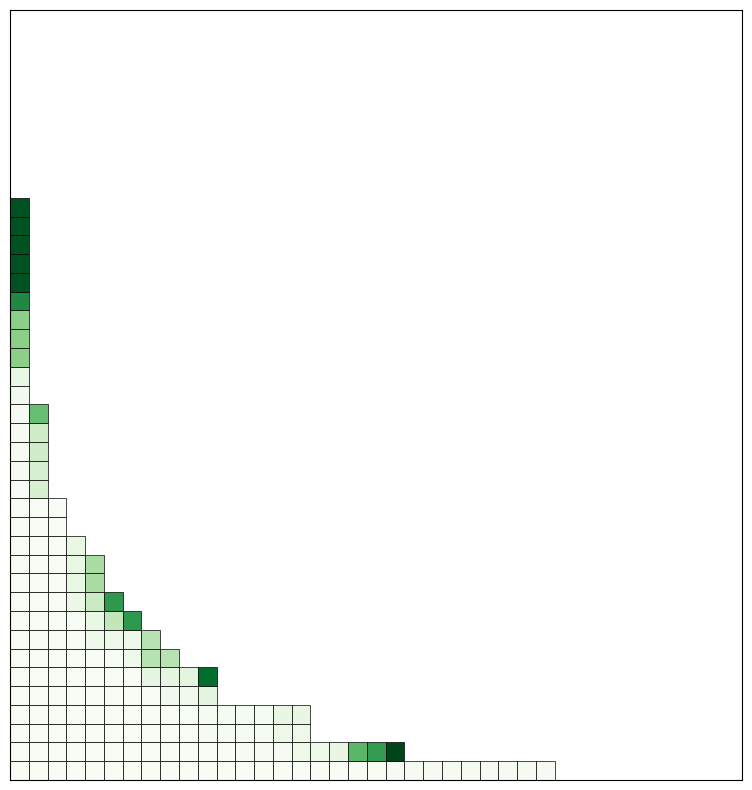

Reproduce this figure in Python.
import matplotlib.pyplot as plt
import matplotlib.colors as colors
import random
import matplotlib.cm as cm
import numpy as np


def draw_young_diagram(partition):
    # Create a 2D array representing the Young diagram
    diagram = [[0 for j in range(partition[i])] for i in range(len(partition))]
    # label = 1
    # Label each box in the Young diagram with a unique number
    # for i in range(len(partition)):
    #     for j in range(partition[i]):
    #         diagram[i][j] = label
    #         label += 1

    # Create a plot with matplotlib
    fig, ax = plt.subplots()

    # Add rectangles for each box in the Young diagram
    for i in range(len(diagram)):
        for j in range(len(diagram[i])):
            ax.add_patch(plt.Rectangle((j, len(diagram) - i - 1), 1, 1, fill=False))
            # ax.text(j + 0.5, len(diagram) - i - 0.5, str(diagram[i][j]), ha='center', va='center')

    # Set the x and y limits of the plot
    ax.set_xlim([-1, len(diagram[0]) + 1])
    ax.set_ylim([-1, len(diagram) + 1])

    # Set the aspect ratio of the plot to be equal
    ax.set_aspect('equal')

    # # Turn off axis labels
    # ax.axis('off')

    # Show the plot
    plt.show()


def draw_young_diagram_log_green_level(partition, box_counts={}, n=1, save_plot=False, filename=''):
    diagram = [[0 for j in range(partition[i])] for i in range(len(partition))]
    fig, ax = plt.subplots(figsize=(10, 10))

    if box_counts:
        max_freq = max(box_counts.values())
        min_freq = min(box_counts.values())
    else:
        max_freq = 1
        min_freq = 0

    # Normalize the frequencies using the range of frequencies
    normalized_box_counts = {key: (value - min_freq) / (max_freq - min_freq) for key, value in box_counts.items()}

    # Use the modified 'Greens' colormap
    cmap = cm.get_cmap('Greens')
    colormap = colors.LinearSegmentedColormap.from_list("custom_colormap",
                                                        [cmap(1), cmap(0.6), cmap(0.4), cmap(0)])

    for i in range(len(diagram)):
        for j in range(len(diagram[i])):
            key = (j, i)
            if key in normalized_box_counts:
                freq = normalized_box_counts[key]
                color = colormap(freq)
                ax.add_patch(plt.Rectangle((j, i), 1, 1, fill=True, facecolor=color, edgecolor='black', linewidth=0.5))
    ax.set_xlim([0, len(diagram[0]) + 10])
    ax.set_ylim([0, len(diagram) + 10])
    ax.set_aspect('equal')

    ax.set_xticks([])
    ax.set_yticks([])

    if save_plot:
        plt.savefig(filename)

    plt.show()


def draw_young_diagram_green_level(partition, box_counts={}, n=1):
    diagram = [[0 for j in range(partition[i])] for i in range(len(partition))]
    fig, ax = plt.subplots(figsize=(10, 10))

    if box_counts:
        max_freq = max(box_counts.values())
    else:
        max_freq = 1

    normalized_box_counts = {key: value / max_freq for key, value in box_counts.items()}

    # Create a custom inverted green colormap
    cmap = cm.get_cmap('Greens')
    colormap = colors.LinearSegmentedColormap.from_list("custom_colormap",
                                                        [cmap(1), cmap(0.6), cmap(0.4), cmap(0)])

    for i in range(len(diagram)):
        for j in range(len(diagram[i])):
            key = (j, i)
            if key in normalized_box_counts:
                freq = normalized_box_counts[key]
                color = colormap(freq)
                ax.add_patch(plt.Rectangle((j, i), 1, 1, fill=True, facecolor=color, edgecolor='black', linewidth=0.5))
            else:
                ax.add_patch(plt.Rectangle((j, i), 1, 1, fill=False, edgecolor='black', linewidth=0.5))

    ax.set_xlim([0, len(diagram[0]) + 10])
    ax.set_ylim([0, len(diagram) + 10])
    ax.set_aspect('equal')

    ax.set_xticks([])
    ax.set_yticks([])

    plt.show()


def draw_young_diagram_light_green_level(partition, box_counts={}, n=1, save_plot=False, filename=''):
    diagram = [[0 for j in range(partition[i])] for i in range(len(partition))]
    fig, ax = plt.subplots(figsize=(10, 10))

    if box_counts:
        max_freq = max(box_counts.values())
        min_freq = min(box_counts.values())
    else:
        max_freq = 1
        min_freq = 0

    # Normalize the frequencies using the range of frequencies
    # Subtract the normalized frequency from 1 to reverse the colormap
    normalized_box_counts = {key: 1 - (value - min_freq) / (max_freq - min_freq) for key, value in box_counts.items()}

    cmap = cm.get_cmap('Greens')

    for i in range(len(diagram)):
        for j in range(len(diagram[i])):
            key = (j, i)
            if key in normalized_box_counts:
                freq = normalized_box_counts[key]
                color = cmap(freq)
                ax.add_patch(plt.Rectangle((j, i), 1, 1, fill=True, facecolor=color, edgecolor='black', linewidth=0.5))

    ax.set_xlim([0, len(diagram[0]) + 10])
    ax.set_ylim([0, len(diagram) + 10])
    ax.set_aspect('equal')

    ax.set_xticks([])
    ax.set_yticks([])

    if save_plot:
        plt.savefig(filename)

    plt.show()



def draw_young_diagram_gray_level(partition, box_counts={}, n=1):
    diagram = [[0 for j in range(partition[i])] for i in range(len(partition))]
    fig, ax = plt.subplots(figsize=(10, 10))

    if box_counts:
        max_freq = max(box_counts.values())
    else:
        max_freq = 1

    normalized_box_counts = {key: value / max_freq for key, value in box_counts.items()}

    # Create a custom green colormap
    cmap = cm.get_cmap('Greens')
    colormap = colors.LinearSegmentedColormap.from_list("custom_colormap",
                                                        [cmap(0), cmap(0.4), cmap(0.6), cmap(1)])

    for i in range(len(diagram)):
        for j in range(len(diagram[i])):
            key = (j, i)
            if key in normalized_box_counts:
                freq = normalized_box_counts[key]
                color = colormap(freq)

                # Reduce the box edge width
                ax.add_patch(plt.Rectangle((j, i), 1, 1, fill=True, facecolor=color, edgecolor='black', linewidth=0.5))
            else:
                ax.add_patch(plt.Rectangle((j, i), 1, 1, fill=False, edgecolor='black', linewidth=0.5))

    ax.set_xlim([0, len(diagram[0]) + 10])
    ax.set_ylim([0, len(diagram) + 10])
    ax.set_aspect('equal')

    # Remove axis labels and ticks
    ax.set_xticks([])
    ax.set_yticks([])

    plt.show()


def draw_young_diagram_greens_level(partition, box_counts={}, n=1):
    diagram = [[0 for j in range(partition[i])] for i in range(len(partition))]
    fig, ax = plt.subplots(figsize=(10, 10))

    if box_counts:
        max_freq = max(box_counts.values())
        min_freq = min(box_counts.values())
    else:
        max_freq = 1
        min_freq = 0

    # Normalize the frequencies using the range of frequencies
    normalized_box_counts = {key: (value - min_freq) / (max_freq - min_freq) for key, value in box_counts.items()}

    # Create a custom inverted green colormap
    cmap = cm.get_cmap('Greens_r')
    colormap = colors.LinearSegmentedColormap.from_list("custom_colormap",
                                                        [cmap(0), cmap(0.4), cmap(0.6), cmap(1)])

    for i in range(len(diagram)):
        for j in range(len(diagram[i])):
            key = (j, i)
            if key in normalized_box_counts:
                freq = normalized_box_counts[key]
                color = colormap(freq)
                ax.add_patch(plt.Rectangle((j, i), 1, 1, fill=True, facecolor=color, edgecolor='white', linewidth=0.5))
            else:
                ax.add_patch(plt.Rectangle((j, i), 1, 1, fill=False, edgecolor='black', linewidth=0.5))

    ax.set_xlim([0, len(diagram[0]) + 10])
    ax.set_ylim([0, len(diagram) + 10])
    ax.set_aspect('equal')

    ax.set_xticks([])
    ax.set_yticks([])

    plt.show()


def add_box(young_diagram):
    # Get the length of the current Young diagram
    n = len(young_diagram)
    # Store all the possibilities of the Young diagram
    choices = []
    # Add a box to an existing row in the Young diagram
    for i in range(n):
        if i == 0 or young_diagram[i - 1] > young_diagram[i]:
            new_diagram = young_diagram.copy()
            new_diagram[i] += 1
            choices.append(new_diagram)

    # Add a new row to the Young diagram
    choices.append(young_diagram + [1])

    # Choose one of the possibilities uniformly at random
    return random.choice(choices)


def count_boxes(young_diagram, box_counts={}):
    for i in range(len(young_diagram)):
        for j in range(young_diagram[i]):
            key = (j, i)
            box_counts[key] = box_counts.get(key, 0) + 1
    return box_counts


def generate_young_diagram(n):
    # Generate a Young diagram with n boxes

    young_diagram = [1]
    for _ in range(n - 1):
        young_diagram = add_box(young_diagram)
    return young_diagram


def simulation_young_diagram_partition(n):
    young_diagram = [1]
    i = 0
    for _ in range(n - 1):
        print(young_diagram)
        if i < n - 2:
            input("Press Enter to continue...")
            i += 1
        else:
            print("The completed Young diagram")
        young_diagram = add_box(young_diagram)
    return young_diagram


def simulation_young_diagram_step(n):
    young_diagram = [1]
    for _ in range(n - 1):
        draw_young_diagram(young_diagram)
        young_diagram = add_box(young_diagram)
    return young_diagram


# def animation_Young_diagram(n):
def simulation_young_diagram(n):
    label = 1
    young_diagram = [1]
    fig, ax = plt.subplots()
    ax.add_patch(plt.Rectangle((0, 0), 0.1, 0.1, fill=False))
    # ax.text(0.5, 0.5, str(label), ha='center', va='center')
    for _ in range(n - 1):
        old_diagram = young_diagram.copy()
        young_diagram = add_box(young_diagram)
        label += 1
        if len(young_diagram) - len(old_diagram) == 1:
            ax.add_patch(plt.Rectangle((0, len(old_diagram)), 0.1, 0.1, fill=False))
            # ax.text(0.5, len(old_diagram) + 0.5, str(label), ha='center', va='center')
            continue

        for i in range(len(young_diagram)):
            if young_diagram[i] - old_diagram[i] == 1:
                ax.add_patch(plt.Rectangle((old_diagram[i], i), 0.1, 0.1, fill=False))
                # ax.text(old_diagram[i] + 0.5, i + 0.5, str(label), ha='center', va='center')
                break

        # Set the x and y limits of the plot
    ax.set_xlim([-1, young_diagram[0] + 1])
    ax.set_ylim([-1, len(young_diagram) + 1])

    # Set the aspect ratio of the plot to be equal
    ax.set_aspect('equal')

    # Turn off axis labels
    ax.axis('off')

    # Show the plot
    plt.show()


def simulation_young_diagram(n):
    label = 1
    young_diagram = [1]
    fig, ax = plt.subplots()
    ax.add_patch(plt.Rectangle((0, 0), 0.1, 0.1, fill=False))
    # ax.text(0.5, 0.5, str(label), ha='center', va='center')
    for _ in range(n - 1):
        old_diagram = young_diagram.copy()
        young_diagram = add_box(young_diagram)
        label += 1
        if (len(young_diagram) - len(old_diagram) == 1):
            ax.add_patch(plt.Rectangle((0, len(old_diagram)), 0.1, 0.1, fill=False))
            # ax.text(0.5, len(old_diagram) + 0.5, str(label), ha='center', va='center')
            continue

        for i in range(len(young_diagram)):
            if (young_diagram[i] - old_diagram[i] == 1):
                ax.add_patch(plt.Rectangle((old_diagram[i], i), 0.1, 0.1, fill=False))
                # ax.text(old_diagram[i] + 0.5, i + 0.5, str(label), ha='center', va='center')
                break

        # Set the x and y limits of the plot
    ax.set_xlim([-1, young_diagram[0] + 1])
    ax.set_ylim([-1, len(young_diagram) + 1])

    # Set the aspect ratio of the plot to be equal
    ax.set_aspect('equal')

    # Turn off axis labels
    ax.axis('off')

    # Show the plot
    plt.show()


def final_young_diagram(n, t):
    final_diagram = []
    box_counts = {}
    for _ in range(n):
        young_diagram = generate_young_diagram(t)

        if len(final_diagram) < len(young_diagram):
            final_diagram += [0] * (len(young_diagram) - len(final_diagram))
        elif len(final_diagram) > len(young_diagram):
            young_diagram += [0] * (len(final_diagram) - len(young_diagram))

        final_diagram = [max(x, y) for x, y in zip(final_diagram, young_diagram)]
        box_counts = count_boxes(final_diagram, box_counts)
    print(box_counts)
    draw_young_diagram_light_green_level(final_diagram,box_counts, n)
    # draw_young_diagram_light_green_level(final_diagram, box_counts, n)
    # draw_young_diagram_gray_level(final_diagram, box_counts, n)
    return final_diagram


n = 100
t = 100

final_young_diagram(n, t)
# simulation_young_diagram_step(n)
# n = 4  # Number of boxes to add to the Young diagram
# young_diagram = generate_young_diagram(n)
# print(young_diagram)
#
# # Draw the Young diagram
# draw_young_diagram(young_diagram)
